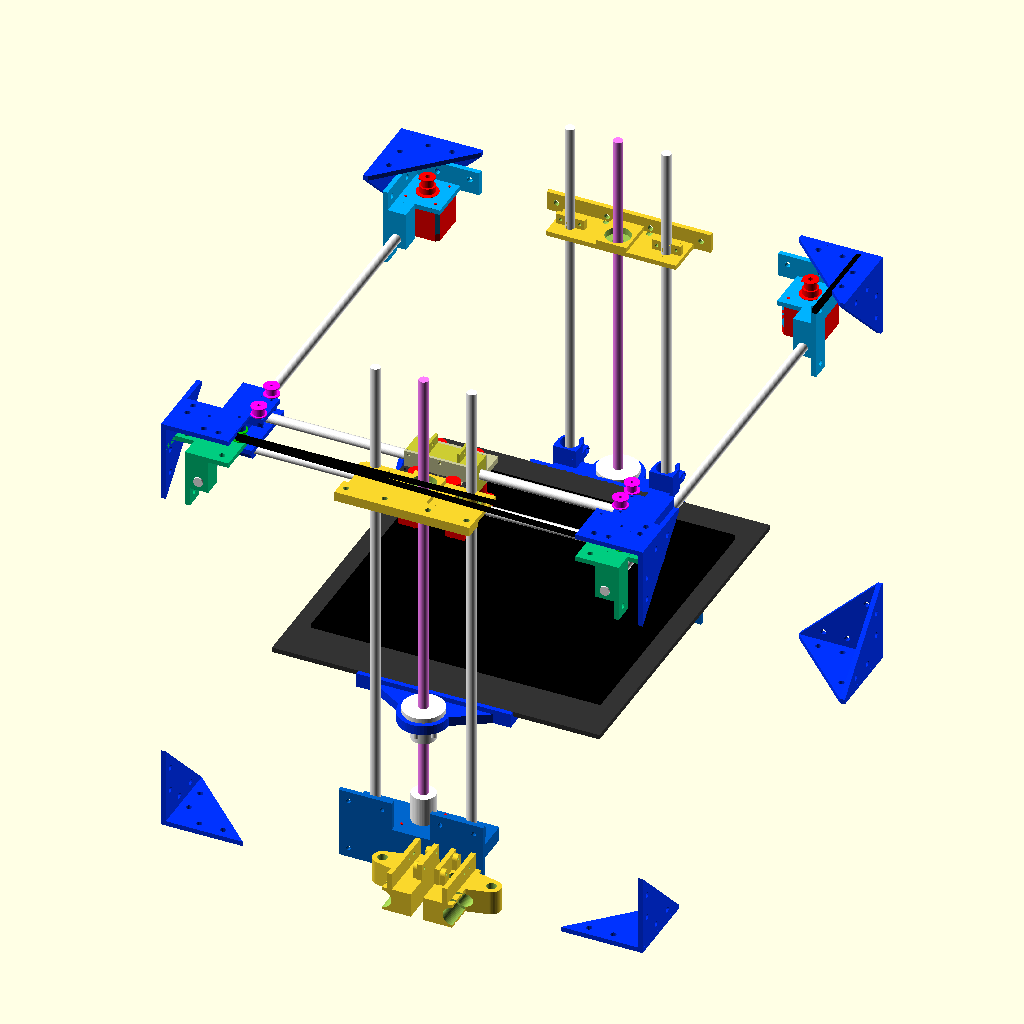
Cell 1: rendered with the file's own defaults.
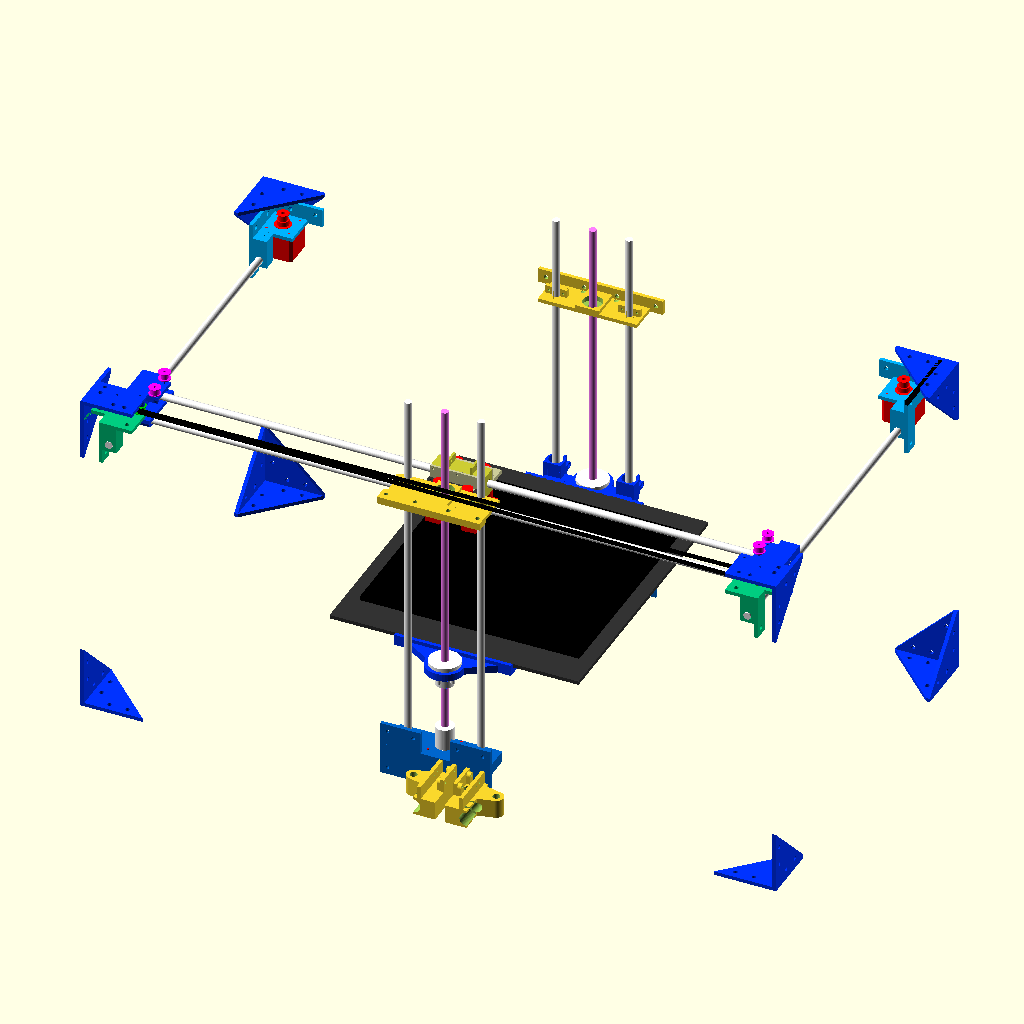
Cell 2: the same model with bar_x = 900.
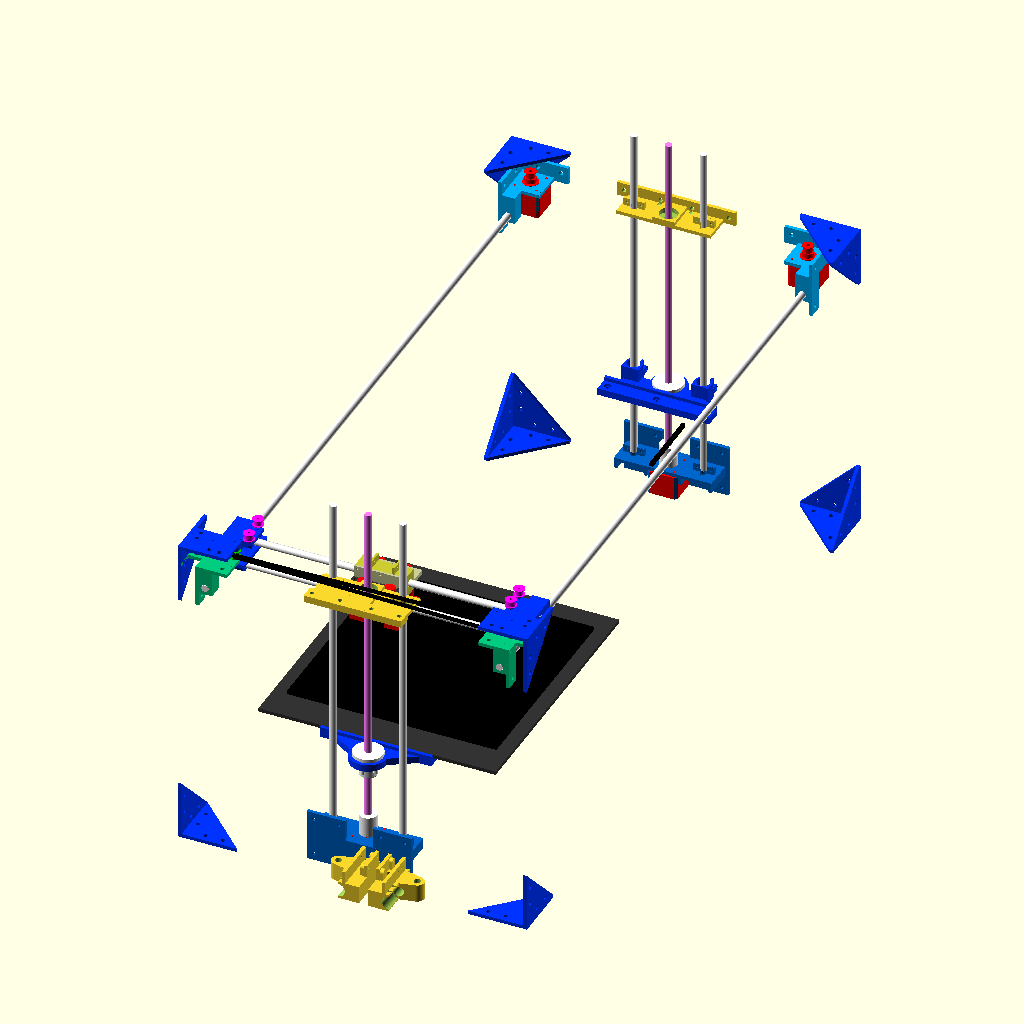
Cell 3: bar_y = 980 (everything else at default).
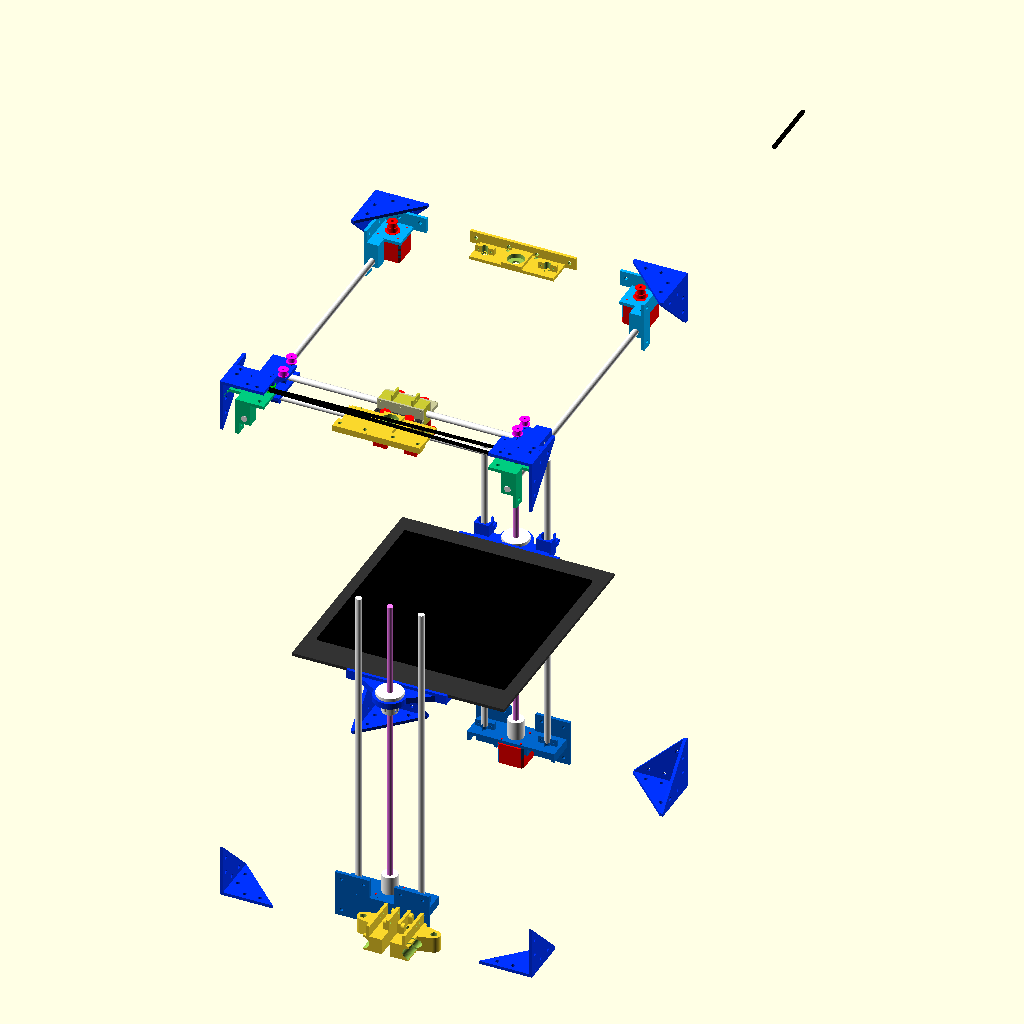
Cell 4 — bar_z set to 900, the other parameters unchanged.
All cells are drawn from the same view direction (rotation 55°, 0°, 25°, orthographic, colour scheme Cornfield), but the view is re-fitted for each cell, so position and scale can differ between cells as well as the parameter.
Source of the model, _full_frame.scad:
///
/// TODO:
///	OK adjustable height hotend holders
///   OK finish hotend holders
///   OK hotend mount plate
///	OK z smooth rods
///	OK  improve lmuu holders
///	-  add frame braces where required
///	-  add electronics bracktes
///	OK  add extruder mounts - directly on frame
///	OK check belt crossing and belt mount heights
///	? add break and tightening screw to back y rod holder 
///   - fix hotends y distance

// AMENDMENTS
//		OK increase M5 hole size to 6
//		OK increase nema17 crown size
//	OK check nema17 bolt distances
//		- make bottom wall on front pulley holder thicker
//		- add tolerance to rod holes
//		OK move z_bed_carriage_depth by 0.5mm, so heatbed support is 380mm

include <nuts_and_bolts.scad>;
include <generals.scad>;
include <alu.scad>;

bar_x = 450;
bar_y = 490;
bar_z = 450;
bar_bed = 400;
bar_support = 410;

coarse_hotend = true;

include <1_corner_brace.scad>;
include <2_y_axis_support_front.scad>;
include <3a_xy_motor_support.scad>;
//include <3b_back_rod_support.scad>;
include <4a_x_axis_end_vertical_narrow_back.scad>;
include <5a_x_carriage_vertical.scad>;
include <6_hotend_mount.scad>;
include <7_z_top_bearing.scad>;
include <8_z_bed_carriage.scad>;
include <9_z_support_bottom.scad>;
use <99_bits_and_pieces.scad>;

chamber_y = bar_y - motor_sup_arm_y - alu_x;
front_space = alu_x + pulley_plate_y - x_carriage_depth + hotend_offset - 8;
front_space_quad = alu_x + pulley_plate_y + x_carriage_depth + hotend_offset + thin_wall;

bottom_space = z_bottom_motor_top + leadscrew_coupling_h + flange_small_h + heatbed_h + heatbed_support_h + 0.5*wall+wall_clearance*2;

x_axis_pos_max = 145;
x_axis_pos_min = -x_axis_pos_max;
x_axis_pos = x_axis_pos_max*0;

y_axis_pos_min = 90+x_end_v_rod_y_offset;
y_axis_pos_max = 402+x_end_v_rod_y_offset;
y_axis_pos = y_axis_pos_min;

z_axis_pos_min = bottom_space;
z_axis_pos_max = bar_z-alu_x/2-y_from_top-rod_dia/2-x_end_v_full_height+wall+x_end_v_rod_dist+hotend_groove_offset+hotend_drop-hotend_total_height - heatbed_h - heatbed_support_h-3.25;
z_axis_pos = z_axis_pos_max/2;

echo("Predicted single-tool x envelope: ", x_axis_pos_max - x_axis_pos_min);
echo("Predicted single-tool y envelope: ", y_axis_pos_max - y_axis_pos_min);
echo("Predicted single-tool z envelope: ", z_axis_pos_max - z_axis_pos_min);
echo("Predicted quad-tool x envelope: ", x_axis_pos_max - x_axis_pos_min - hotend_width);
echo("Predicted quad-tool y envelope: ", y_axis_pos_max - y_axis_pos_min  - 2*(hotend_offset + thin_wall + x_carriage_depth));
echo("Predicted quad-tool z envelope: ", z_axis_pos_max - z_axis_pos_min);

//--------------------------------------------------------------
//--------------------------------------------------------------
//--------------------------------------------------------------

//frame();
hardware();
parts();
belts();
//build_envelope();
//build_envelope_quad();

module parts()
{
	// ====================== PARTS =======================
	for(i = [0,1])	mirror([i,0,0])
	{
        color([0,0.2,1]) place_corner_braces((i==1));

		place_xy_supports((i==1));

		color([0,0.2,1]) place_x_ends((i==1));

	}
	
	color([0.8,0.8,0.2])
	place_x_carriage();

	color([0.8,0.8,0.6])
	translate([x_axis_pos, y_axis_pos - x_carriage_depth, bar_z-alu_x-y_from_top-rod_dia/2-x_end_v_full_height+wall+x_end_v_rod_dist]) hotend_mount();

	color([0.2,0.2,0.2])
	translate([x_axis_pos, y_axis_pos - x_carriage_depth, bar_z-alu_x-y_from_top-rod_dia/2-x_end_v_full_height+wall+x_end_v_rod_dist]) 
	{
		translate([0, 0, hotend_groove_h]) hotend_plate();
		translate([-2*(x_carriage_width/2-hotend_width)-hotend_width, 0, hotend_groove_h]) hotend_plate();
	}

	color([0.8,0.8,0.6])
	translate([x_axis_pos, y_axis_pos + x_carriage_depth, bar_z-alu_x-y_from_top-rod_dia/2-x_end_v_full_height+wall+x_end_v_rod_dist]) rotate([0, 0, 180]) hotend_mount();

	echo("Hotend mount screw length: ", 2 * x_carriage_depth + 3*thin_wall + METRIC_NUT_THICKNESS[3]);
	color([0,0.2, 1])
	place_z_bed_carriages();
echo(".");
	color([0, 0.4, 0.8])
	{
		translate([0, alu_x, 0]) z_support_bottom(false);
		translate([0, bar_y + alu_x, 0]) rotate([0, 0, 180]) z_support_bottom(false);
	}

	echo("Back of chamber calculated to be: ", alu_x+z_bed_carriage_depth+heatbed_support_offset_y+heatbed_y+z_bed_carriage_depth+1.5*wall+z_bottom_motor_offset);

	translate([0, alu_x, bar_z-alu_x-2*wall]) z_top_bearing(true);
	translate([0, bar_y + alu_x, bar_z - alu_x]) rotate([0, 0, 180]) z_top_bearing();
}

//==============================================================

module build_envelope()
{
	//build envelope
	color([1,1,1])
	translate([x_axis_pos_min - hotend_width/2, front_space, 2*alu_x]) 
	cube([x_axis_pos_max - x_axis_pos_min, 
			y_axis_pos_max - y_axis_pos_min, 
			z_axis_pos_max - z_axis_pos_min]);
}

module build_envelope_quad()
{
	//build envelope
	color([0.8,0.8,0.8])
	%translate([x_axis_pos_min + hotend_width/2, front_space, 2*alu_x]) 
	cube([x_axis_pos_max - x_axis_pos_min - hotend_width,
			y_axis_pos_max - y_axis_pos_min  - 2*(hotend_offset + thin_wall + x_carriage_depth), 
			z_axis_pos_max - z_axis_pos_min]);
}

module frame()
{
	//FRAME
	color([0.5,0.5,0.5])
	{
		for(i = [0,1])	mirror([i,0,0])
		{
			//verticals
			translate([bar_x/2, 0, bar_z/2]) bar_vert(bar_z);
			translate([bar_x/2, bar_y+alu_x, bar_z/2]) bar_vert(bar_z);
		
			//horizontals on y axis
			translate([bar_x/2, bar_y/2 + alu_x, bar_z-alu_x]) bar_horiz(bar_y);
			translate([bar_x/2, bar_y/2 + alu_x, 0]) bar_horiz(bar_y);
		}
		
		//horizontals on x axis
		translate([0, 0, alu_x]) bar_horiz(bar_x, false, true);
		translate([0, bar_y+alu_x, alu_x]) bar_horiz(bar_x, false, true);
		translate([0, 0, bar_z]) bar_horiz(bar_x, false, true);
		translate([0, bar_y+alu_x, bar_z]) bar_horiz(bar_x, false, true);
		
		//back of chamber
		for(i = [0,1])	mirror([i,0,0])
		{
			translate([bar_x/2, chamber_y + alu_x, bar_support/2 + alu_x]) bar_vert(bar_support);
		}

		//z axis supports - top
		//translate([0, chamber_y+alu_x, bar_z-alu_x]) bar_horiz(bar_x, false, true);
		//translate([0, 0, bar_z-y_sup_height_back-alu_x]) bar_horiz(bar_x, false, true);

		//z axis supports - bottom
		translate([0, bar_y+alu_x, z_bottom_height]) bar_horiz(bar_x, false, true);
		//translate([0, chamber_y+alu_x, alu_x]) bar_horiz(bar_x, false, true);
		translate([0, 0, z_bottom_height]) bar_horiz(bar_x, false, true);

		//heatbed supports
		*translate([0, front_space - heatbed_support_offset_y, z_axis_pos - heatbed_h - heatbed_support_h]) bar_horiz(bar_bed, false, true);
		*translate([0, front_space + heatbed_y-alu_x+heatbed_support_offset_y, z_axis_pos - heatbed_h - heatbed_support_h]) bar_horiz(bar_bed, false, true);

	}	
}

module hardware()
{
	// Y-RODS
	for(i = [0,1])
	{
		mirror([i,0,0])
		translate([bar_x/2 - y_from_side, chamber_y+2*alu_x+1.5, bar_z-alu_x-y_from_top-rod_dia/2]) rotate([90,0,0]) smooth_rod(chamber_y+2*alu_x+3);
	}

	// X-RODS
	translate([-bar_x/2 + y_from_side - x_end_v_width /2, y_axis_pos, bar_z-alu_x-y_from_top-rod_dia/2-x_end_v_full_height+wall+x_end_v_rod_dist]) rotate([0,90,0]) smooth_rod(bar_x - 2*(y_from_side-x_end_v_width/2));
	translate([-bar_x/2 + y_from_side - x_end_v_width /2, y_axis_pos, bar_z-alu_x-y_from_top-rod_dia/2-x_end_v_full_height+wall]) rotate([0,90,0]) smooth_rod(bar_x - 2*(y_from_side-x_end_v_width/2));
	echo("X-rod length: ", bar_x - 2*(y_from_side-x_end_v_width/2));
	
	// MOTORS
	for(i = [0,1])
	{
		mirror([i,0,0])
		translate([bar_x/2 - wall - nema17_side/2 - motor_from_side_x, bar_y + alu_x - (wall + nema17_side/2 + motor_from_side_y), bar_z-alu_x-wall]) rotate([-90, 0, 0]) nema17(top=wall+0.5);
	}

	//Z MOTORS
	translate([0, alu_x+z_bottom_motor_offset, z_bottom_motor_top]) rotate([-90, 0, 0]) nema17(top=wall+0.5);;
	translate([0, bar_y + alu_x - z_bottom_motor_offset, z_bottom_motor_top]) rotate([-90, 0, 0]) nema17(top=wall+0.5);;

	//Z ROD COUPLINGS
	color([1, 1, 1])
	{
		translate([0, alu_x+z_bottom_motor_offset, z_bottom_motor_top+wall+wall_clearance]) cylinder(d = leadscrew_coupling_d, h = leadscrew_coupling_h);
		translate([0, bar_y + alu_x - z_bottom_motor_offset, z_bottom_motor_top+wall+wall_clearance]) cylinder(d = leadscrew_coupling_d, h = leadscrew_coupling_h);
	}

	//Z ROD FLANGES
	color([1, 1, 1])
	{
		translate([0, alu_x+z_bottom_motor_offset, z_axis_pos - heatbed_h - heatbed_support_h -wall]) leadscrew_flange_hole();
		translate([0, bar_y + alu_x - z_bottom_motor_offset, z_axis_pos - heatbed_h - heatbed_support_h-wall]) leadscrew_flange_hole();
	}
	
	//Z AXIS LEADSCREWS
	color([1, 0.5, 1])
	{
		translate([0, alu_x+z_bottom_motor_offset, nema17_depth+alu_x-wall]) cylinder(d=leadscrew_d, h = leadscrew_h);
		translate([0, bar_y + alu_x - z_bottom_motor_offset, nema17_depth+alu_x-wall]) cylinder(d=leadscrew_d, h = leadscrew_h);
	}
	
	echo("Z axist leadscrew offset: ",(bar_y + alu_x - z_bottom_motor_offset)-(alu_x+z_bottom_motor_offset));
	echo("Calculated heatbed support: ",(bar_y + alu_x - z_bottom_motor_offset)-(alu_x+z_bottom_motor_offset)- 2*z_bed_carriage_depth);

	//Z AXIS SMOOTH RODS
	color([1, 1, 1])
	{
		translate([z_smooth_rod_offset, bar_y + alu_x - z_bottom_motor_offset, nema17_depth+alu_x-wall]) cylinder(d=leadscrew_d, h = leadscrew_h);
		translate([-z_smooth_rod_offset, bar_y + alu_x - z_bottom_motor_offset, nema17_depth+alu_x-wall]) cylinder(d=leadscrew_d, h = leadscrew_h);

		translate([z_smooth_rod_offset, alu_x + z_bottom_motor_offset, nema17_depth+alu_x-wall]) cylinder(d=leadscrew_d, h = leadscrew_h);
		translate([-z_smooth_rod_offset, alu_x + z_bottom_motor_offset, nema17_depth+alu_x-wall]) cylinder(d=leadscrew_d, h = leadscrew_h);
	}
	
	// HEATBED SUPPORT
	translate([0, alu_x+z_bottom_motor_offset+z_bed_carriage_depth, z_axis_pos-heatbed_h-heatbed_support_h]) heatbed_support();

	// HEATBED
	translate([0, alu_x+z_bottom_motor_offset+z_bed_carriage_depth+heatbed_support_offset_y+heatbed_offset_y, z_axis_pos-heatbed_h]) heatbed();

	// PULLEYS
	for(i = [0,1])	mirror([i,0,0])
	{
		color([1, 0, 0])
		translate([bar_x/2 - wall - nema17_side/2 - motor_from_side_x, bar_y + alu_x - (wall + nema17_side/2 + motor_from_side_y), bar_z-alu_x+belt_z_offset]) pulley_big();
		
		color([0, 0.8, 0])
		translate([bar_x/2-alu_x/2+2*wall - hole_dist_1, alu_x+hole_dist_1, bar_z-alu_x+i*belt_left_pulley_z_offset+belt_z_offset+(1-i)*(bearing_pulley_h)]) mirror([0, 0, 1-i])pulley_small_new();
		
		color([0, 0.8, 0])
		translate([bar_x/2-alu_x/2+2*wall - hole_dist_2 - hole_x_offset, alu_x+hole_dist_2, bar_z-alu_x+belt_z_offset+i*(bearing_pulley_h) + (1-i)*(pulley_s_base_h)]) mirror([0, 0, i]) pulley_small_new();

		color([1, 0, 1])
		translate([bar_x/2-alu_x/2+2*wall - hole_dist_2 - hole_x_offset, y_axis_pos - pulley_s_d_small/2-x_carriage_belt_dist/2+x_carriage_belt_offset, bar_z-alu_x+belt_z_offset+i*(bearing_pulley_h) + (1-i)*pulley_s_base_h]) mirror([0, 0, i]) pulley_small_new();
        echo("p1:",bar_z-alu_x+belt_z_offset+i*(bearing_pulley_h) + (1-i)*pulley_s_base_h);
	}

	// BEARINGS
		color([1, 0, 1])
	for(i = [0,1])	mirror([i,0,0])
	{
		translate([bar_x/2 - wall - nema17_side/2 - motor_from_side_x-pulley_b_d_small_with_belt/2 - belt_bearing_d/2, y_axis_pos + belt_bearing_d/2 + belt_depth + x_carriage_belt_dist/2 + x_carriage_belt_offset, bar_z-alu_x+belt_z_offset+ pulley_s_base_h]) bearing();
	}
    //echo("p2:",bar_z-y_from_top+rod_dia/2+pulley_b_base_h+belt_z_offset);

	// HOTENDS
	color([1, 0, 0])
	{
		translate([x_axis_pos-x_carriage_width/2+hotend_width/2, y_axis_pos-x_carriage_depth - hotend_offset - thin_wall, bar_z-alu_x-y_from_top-rod_dia/2-x_end_v_full_height+wall+x_end_v_rod_dist+hotend_groove_offset+hotend_drop])	rotate([0, 0, -90]) e3d(coarse_hotend);
		translate([x_axis_pos+x_carriage_width/2-hotend_width/2, y_axis_pos-x_carriage_depth - hotend_offset - thin_wall, bar_z-alu_x-y_from_top-rod_dia/2-x_end_v_full_height+wall+x_end_v_rod_dist+hotend_groove_offset+hotend_drop])	rotate([0, 0, 90]) e3d(coarse_hotend);

		translate([x_axis_pos-x_carriage_width/2+hotend_width/2, y_axis_pos+x_carriage_depth + hotend_offset + thin_wall, bar_z-alu_x-y_from_top-rod_dia/2-x_end_v_full_height+wall+x_end_v_rod_dist+hotend_groove_offset+hotend_drop]) rotate([0, 0, -90]) e3d(coarse_hotend);
		translate([x_axis_pos+x_carriage_width/2-hotend_width/2, y_axis_pos+x_carriage_depth + hotend_offset + thin_wall, bar_z-alu_x-y_from_top-rod_dia/2-x_end_v_full_height+wall+x_end_v_rod_dist+hotend_groove_offset+hotend_drop]) rotate([0, 0, 90]) e3d(coarse_hotend);
	}
}

module place_corner_braces(left)
{
		//CORNER BRACES
		translate([bar_x/2+alu_x, 0, -wall]) 									//bottom front
			rotate([0, 0, 90]) open_corner_brace();

		translate([bar_x/2+alu_x+wall, 0, bar_z])								//top front
			rotate([0, 90, 180]) pulley_corner_brace(left);

		translate([bar_x/2+alu_x+wall, bar_y+2*alu_x, 0]) 					//bottom back
			rotate([90, 0, -90]) full_corner_brace();

		translate([bar_x/2+alu_x, bar_y+2*alu_x, bar_z+wall]) 			//top back
			rotate([180, 0, -90]) full_corner_brace();
}

module place_xy_supports(left)
{
        color([0,0.8,0.5])
		translate([bar_x / 2, alu_x, bar_z-alu_x-wall])
		rotate([0,0,180]) y_axis_support_front(left);

        color([0,0.7,1])
		translate([bar_x / 2, bar_y+alu_x, bar_z-alu_x]) 
		rotate([0, 0, 180]) xy_motor_support();

		//translate([bar_x / 2, chamber_y+alu_x, bar_z-alu_x]) 
		//rotate([0, 0, 180]) back_rod_support();
}

module place_x_ends(left)
{
		translate([bar_x / 2 - y_from_side - x_end_v_width /2, y_axis_pos, bar_z-alu_x-y_from_top-rod_dia/2]) x_axis_end(left);
}

module place_x_carriage()
{
		translate([x_axis_pos, y_axis_pos, bar_z-alu_x-y_from_top-rod_dia/2-x_end_v_full_height+wall+x_end_v_rod_dist])  x_carriage_vertical();

		translate([x_axis_pos, y_axis_pos, bar_z-alu_x-y_from_top-rod_dia/2-x_end_v_full_height+wall+x_end_v_rod_dist])  x_carriage_vertical(false);
}

module place_z_bed_carriages()
{
	translate([0, bar_y+alu_x-z_bottom_motor_offset, z_axis_pos-heatbed_h-heatbed_support_h]) rotate([0, 0, 0]) z_bed_carriage(false);

	translate([0, alu_x+z_bottom_motor_offset, z_axis_pos-heatbed_h-heatbed_support_h]) rotate([0, 0, 180]) z_bed_carriage();
}



//MEASURING BAR
color([0,0,0])
translate([bar_x / 2, bar_z-alu_x, bar_z]) 
cube([5,100,5]);

module belts()
{
    color([0,0,0])
    hull()
    {
    translate([bar_x/2-alu_x/2+2*wall - hole_dist_1, alu_x+hole_dist_1-pulley_s_d_small/2-belt_depth, bar_z-alu_x+belt_z_offset+1]) cube([1,1,belt_width]);
    translate([-bar_x/2+alu_x/2-2*wall + hole_dist_2 + hole_x_offset, alu_x+hole_dist_2-pulley_s_d_small/2-belt_depth, bar_z-alu_x+belt_z_offset+1]) cube([1,1,belt_width]);
    }		
    
    color([0,0,0])
    hull()
    {		
    translate([bar_x/2-alu_x/2+2*wall - hole_dist_2 - hole_x_offset, alu_x+hole_dist_2-pulley_s_d_small/2-belt_depth, bar_z-alu_x+belt_z_offset+pulley_s_base_h+1]) cube([1,1,belt_width]);
    translate([-bar_x/2+alu_x/2-2*wall + hole_dist_1, alu_x+hole_dist_1-pulley_s_d_small/2-belt_depth, bar_z-alu_x+belt_left_pulley_z_offset+belt_z_offset+1]) cube([1,1,belt_width]);
    }
}
Customizer parameters (derived from the source; name, type, default, range or options):
bar_x: number, default 450
bar_y: number, default 490
bar_z: number, default 450
bar_bed: number, default 400
bar_support: number, default 410
coarse_hotend: bool, default true
x_axis_pos_max: number, default 145
